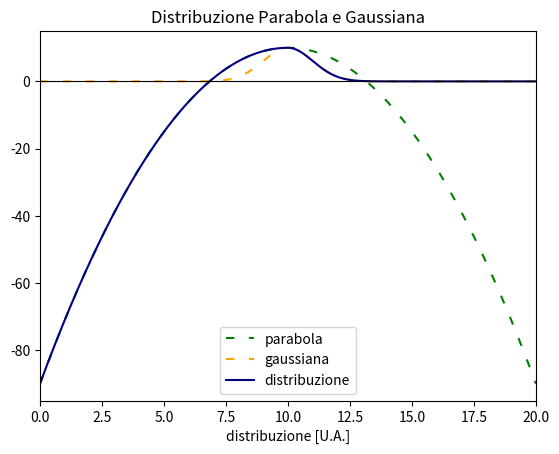

Python code for this plot:
import matplotlib.pyplot as plt
import numpy as np
from sympy import symbols, nsolve, exp


# valore minimo e massimo della massa rappresentati

minimo= 0
massimo= 20



# parametri funzione

a= -1
b= 20
c= -90

bordo= 10
sigma= 1


# valori iniziali per la ricerca di D e mu


guess_D= 10
guess_mu= 10


# bordo indica il valore di x a destra del quale si ha una gaussiana e a sinistra una parabola, si indicano i coefficienti della parabola (a, b, c) e la deviazione standard della gaussiana (sigma), la costante moltiplicativa e il valor medio vengono fissate imponendo continuita e continuita della derivata prima

def trova_coefficienti(a, b, c, bordo, sigma):

    mu= symbols("mu")
    D= symbols("D")

    r1= a*bordo**2 + b*bordo + c
    r2= 2*a*bordo + b

    f1= D*exp( -(bordo-mu)**2/(2*sigma**2) ) - r1
    f2= D*exp( -(bordo-mu)**2/(2*sigma**2) )*(-(bordo-mu)/sigma**2) - r2

    return nsolve( (f1, f2), (D, mu), (guess_D, guess_mu) )





def parab_gauss(m, bordo, a, b, c, sigma, D, mu):

    D= float(D)
    mu= float(mu)

    if( m<bordo ):
        return a*m**2+b*m+c

    else:
        return D*np.exp( -(m-mu)**2/(2*sigma**2) )



def parabola (m, a, b, c):

    return a*m**2 + b*m + c



def gaussiana (m, sigma, D, mu):

    D= float(D)
    mu= float(mu)

    return D*np.exp( -(m-mu)**2/(2*sigma**2) )






D, mu= trova_coefficienti(a, b, c, bordo, sigma)


print(D, mu)

masse= np.linspace(minimo, massimo, 1000)



distrib= np.zeros( len(masse) )

for i in range(0, len(distrib)):

    distrib[i]= parab_gauss(masse[i], bordo, a, b, c, sigma, D, mu)


parab= parabola(masse, a, b, c)




gauss= gaussiana(masse, sigma, D, mu)



plt.figure()

plt.title("Distribuzione Parabola e Gaussiana")

plt.plot(masse, parab, linestyle=(0, (4,7)), marker="", color= "green", label="parabola")
plt.plot(masse, gauss, linestyle=(0, (4,7)), marker="", color= "orange", label="gaussiana")
plt.plot(masse, distrib, linestyle="-", marker="", color= "navy", label="distribuzione")

plt.plot([minimo, massimo], [0, 0], marker="", linestyle="-", color="black", linewidth=0.8)

plt.xlabel("masse [U.A.]")
plt.xlabel("distribuzione [U.A.]")

plt.xlim(minimo, massimo)

plt.legend()

plt.show()
